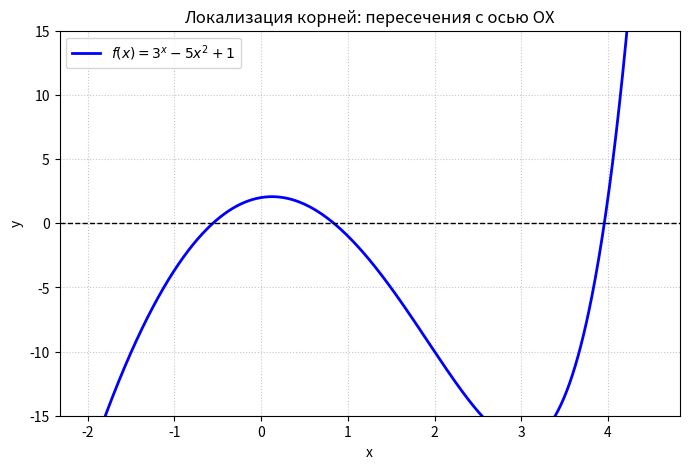

Write the Python code that produced this figure.
import numpy as np
import matplotlib.pyplot as plt

def f(x):
    return 3**x - 5 * x**2 + 1

x = np.linspace(-2, 4.5, 1000)

plt.figure(figsize=(8, 5))
plt.plot(x, f(x), label=r'$f(x) = 3^x - 5x^2 + 1$', color='blue', lw=2)
plt.axhline(0, color='black', linestyle='--', linewidth=1)  # Ось OX
plt.grid(True, linestyle=':', alpha=0.7)

plt.title('Локализация корней: пересечения с осью OX')
plt.xlabel('x')
plt.ylabel('y')
plt.ylim(-15, 15)
plt.legend()
plt.show()
